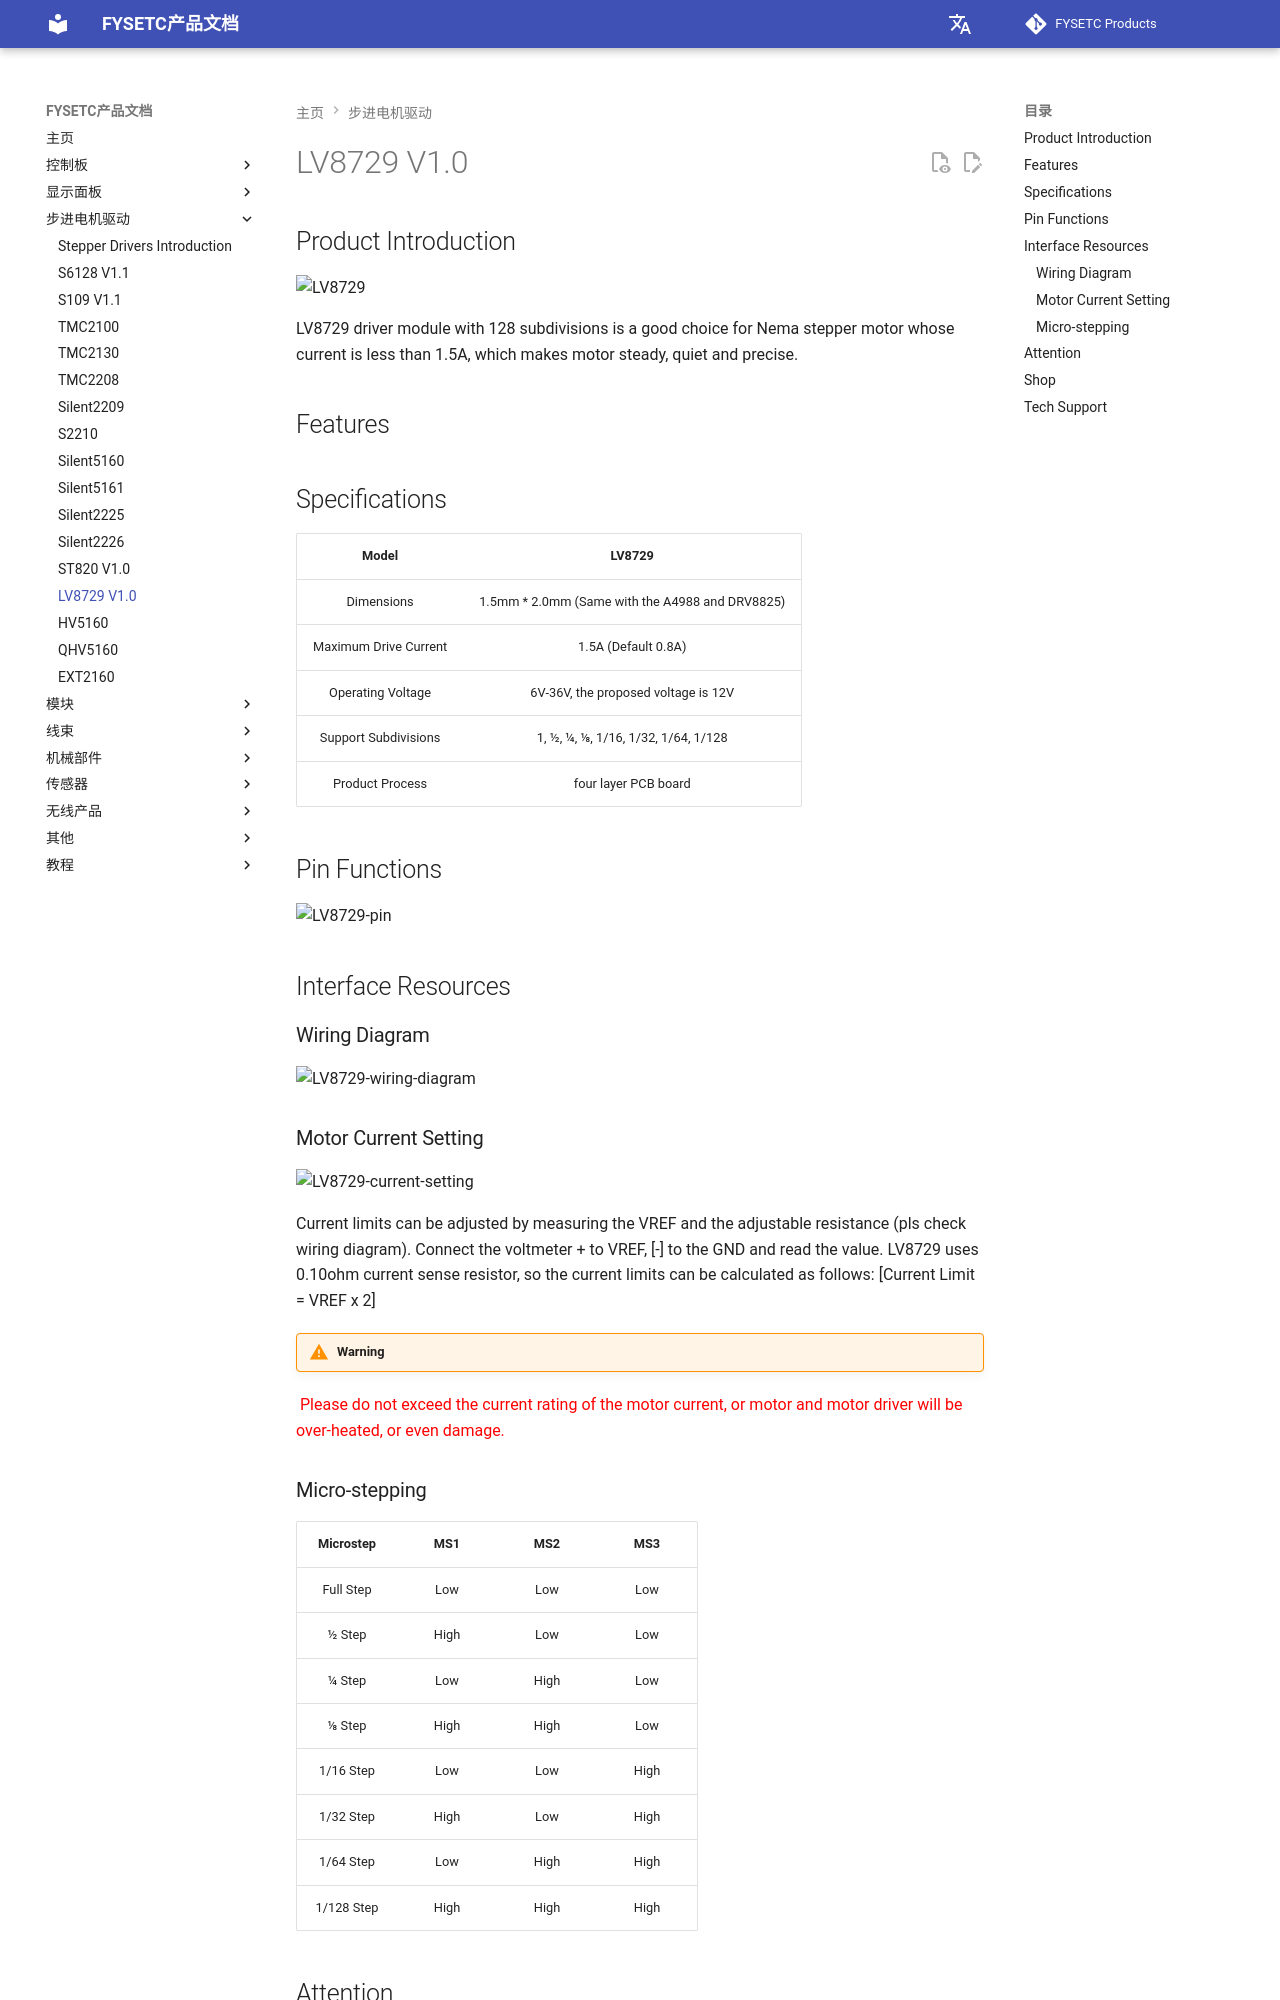

repository: FYSETC/wiki.fysetc · page: zh/LV8729_V1.0/index.html · generator: mkdocs



## Product Introduction

![LV8729](images/LV8729.png)

LV8729 driver module with 128 subdivisions is a good choice for Nema stepper motor whose current is less than 1.5A, which makes motor steady, quiet and precise.

## Features



## Specifications

Model                                |LV8729
:----:                                     |:----:
Dimensions                       | 1.5mm * 2.0mm (Same with the A4988 and DRV8825)
Maximum Drive Current |1.5A (Default 0.8A)
Operating Voltage            |6V-36V, the proposed voltage is 12V
Support Subdivisions      |1, 1/2, 1/4, 1/8, 1/16, 1/32, 1/64, 1/128
Product Process               |four layer PCB board

## Pin Functions

![LV8729-pin](images/LV8729-pin.jpg)

## Interface Resources

### Wiring Diagram

![LV8729-wiring-diagram](images/LV8729-wiring-diagram.jpg)

### Motor Current Setting

![LV8729-current-setting](images/LV8729-current-setting.jpg)

Current limits can be adjusted by measuring the VREF and the adjustable resistance (pls check wiring diagram). Connect the voltmeter + to VREF, [-] to the GND and read the value.
LV8729 uses 0.10ohm current sense resistor, so the current limits can be calculated as follows:
[Current Limit = VREF x 2]

!!!warning
    <font color="red">Please do not exceed the current rating of the motor current, or motor and motor driver will be over-heated, or even damage.</font>
